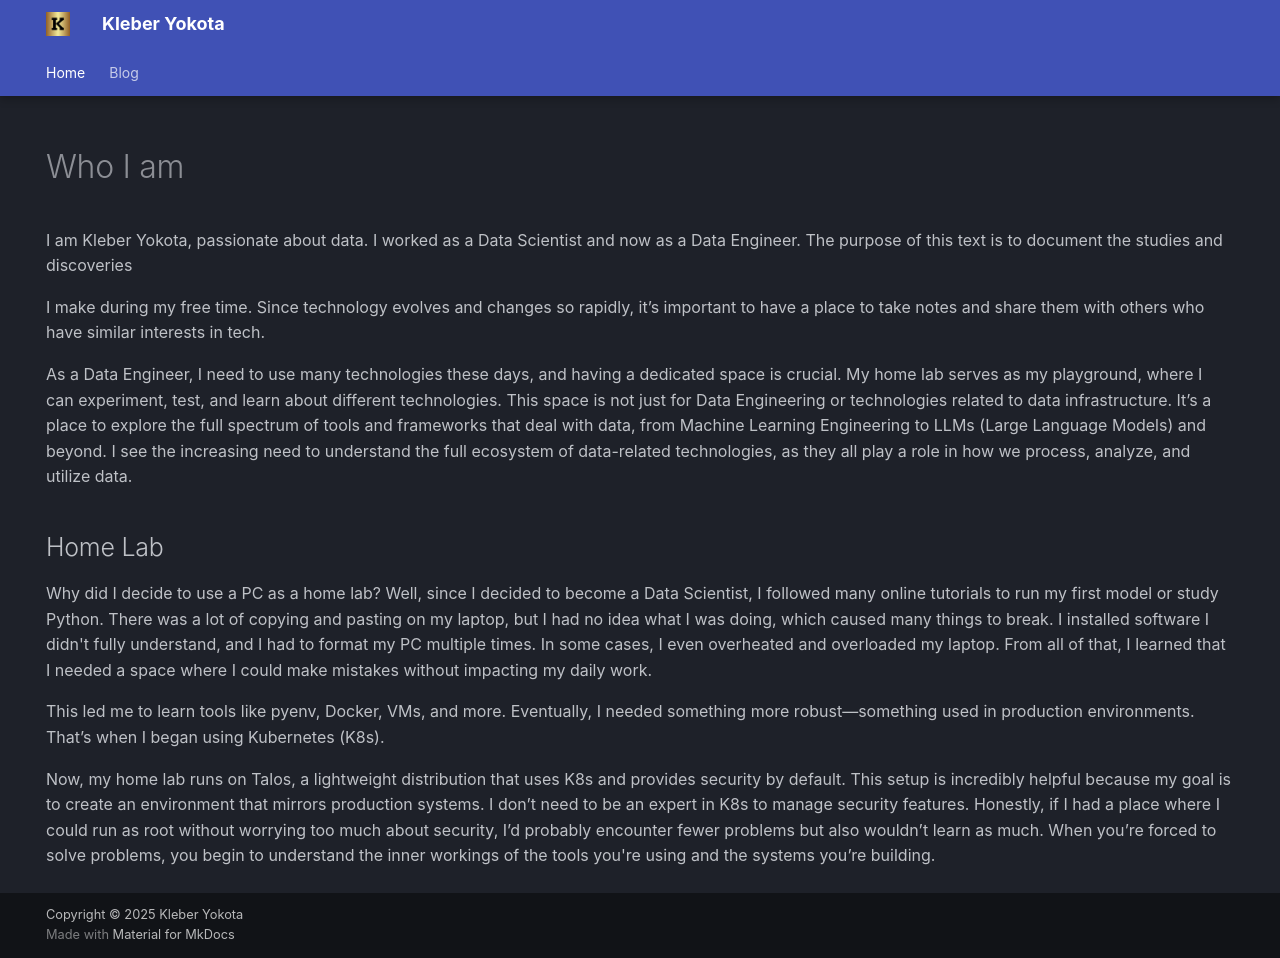

repository: kleber-yokota/mkdocs_gh_pages · page: index.html · generator: mkdocs

---
hide:
  - navigation
  - toc
draft: false
date: 2024-03-12
categories:
  - Personal
---

# Who I am

I am Kleber Yokota, passionate about data. I worked as a Data Scientist and now as a Data Engineer. The purpose of this text is to document the studies and discoveries
<!-- more -->
I make during my free time. Since technology evolves and changes so rapidly, it’s important to have a place to take notes and share them with others who have similar interests in tech.

As a Data Engineer, I need to use many technologies these days, and having a dedicated space is crucial. My home lab serves as my playground, where I can experiment, test, and learn about different technologies. This space is not just for Data Engineering or technologies related to data infrastructure. It’s a place to explore the full spectrum of tools and frameworks that deal with data, from Machine Learning Engineering to LLMs (Large Language Models) and beyond. I see the increasing need to understand the full ecosystem of data-related technologies, as they all play a role in how we process, analyze, and utilize data.

## Home Lab

Why did I decide to use a PC as a home lab? Well, since I decided to become a Data Scientist, I followed many online tutorials to run my first model or study Python. There was a lot of copying and pasting on my laptop, but I had no idea what I was doing, which caused many things to break. I installed software I didn't fully understand, and I had to format my PC multiple times. In some cases, I even overheated and overloaded my laptop. From all of that, I learned that I needed a space where I could make mistakes without impacting my daily work.

This led me to learn tools like pyenv, Docker, VMs, and more. Eventually, I needed something more robust—something used in production environments. That’s when I began using Kubernetes (K8s).

Now, my home lab runs on Talos, a lightweight distribution that uses K8s and provides security by default. This setup is incredibly helpful because my goal is to create an environment that mirrors production systems. I don’t need to be an expert in K8s to manage security features. Honestly, if I had a place where I could run as root without worrying too much about security, I’d probably encounter fewer problems but also wouldn’t learn as much. When you’re forced to solve problems, you begin to understand the inner workings of the tools you're using and the systems you’re building.
